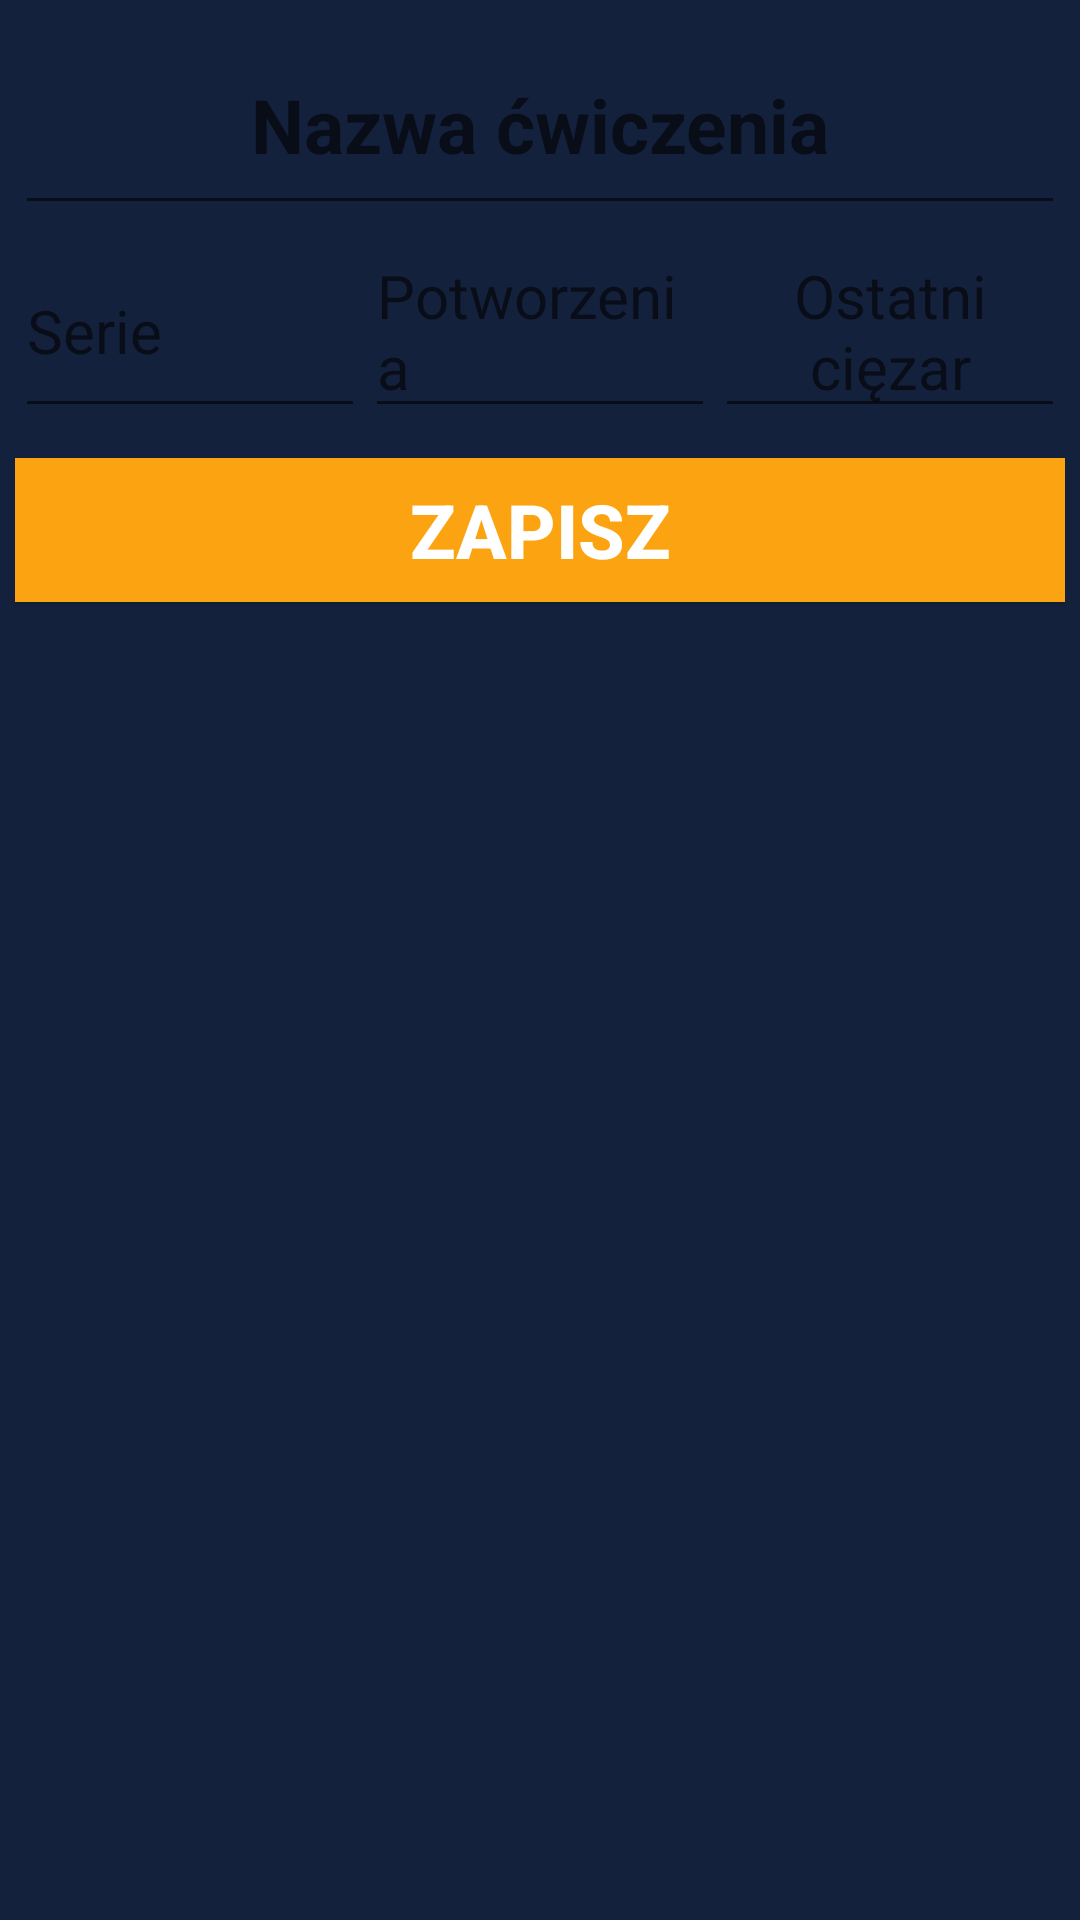

Produce the Android XML layout that renders to this screen, including the resource entries it uses.
<!-- AndroidManifest.xml: application theme AppTheme -->
<!-- res/layout/nowy_trening1.xml -->
<?xml version="1.0" encoding="utf-8"?>

<LinearLayout xmlns:android="http://schemas.android.com/apk/res/android"
    android:layout_width="match_parent"
    android:layout_height="match_parent"
    xmlns:tools="http://schemas.android.com/tools"
    android:orientation="vertical"
    android:padding="5dp"
    tools:context=".new_trening1"
    android:background="#14213d"

    >

    <EditText
        android:id="@+id/add_name"
        android:layout_width="match_parent"
        android:layout_height="70dp"
        android:hint="Nazwa ćwiczenia"
        android:textAlignment="center"
        android:textColor="#fff"
        android:textSize="25dp"
        android:textStyle="bold" />

    <LinearLayout
        android:layout_width="match_parent"
        android:layout_height="wrap_content"
        android:orientation="horizontal">

        <EditText
            android:id="@+id/add_set"
            android:layout_width="match_parent"
            android:layout_height="match_parent"
            android:layout_weight="1"
            android:hint="Serie"
            android:textColor="#fff"
            android:textSize="20dp" />

        <EditText
            android:id="@+id/add_rep"
            android:layout_width="match_parent"
            android:layout_height="match_parent"
            android:layout_weight="1"
            android:hint="Potworzenia"
            android:textColor="#fff"
            android:textSize="20dp" />
        <EditText
            android:layout_weight="1"
            android:id="@+id/add_weight"
            android:layout_width="match_parent"
            android:layout_height="match_parent"
            android:textSize="20dp"
            android:textAlignment="center"
            android:gravity="center"
            android:hint="Ostatni cięzar"
            android:textColor="#fff"/>
    </LinearLayout>


    <Button
        android:layout_marginTop="10dp"
        android:background="#fca311"
        android:id="@+id/save_workout"
        android:layout_width="match_parent"
        android:layout_height="wrap_content"
        android:text="ZAPISZ"
        android:textColor="#fff"
        android:textSize="25dp"
        android:textStyle="bold" />

</LinearLayout>
<!-- resources referenced by this layout -->
<resources>
  <style name="AppTheme" parent="Theme.AppCompat.Light.DarkActionBar">
          
          <item name="colorPrimary">@color/colorPrimary</item>
          <item name="colorPrimaryDark">@color/colorAccent</item>
          <item name="colorAccent">@color/colorAccent</item>
          <item name="android:textColor">@color/colorAccent</item>
      </style>
  <color name="colorPrimary">@color/colorAccent</color>
  <color name="colorAccent">#383838</color>
</resources>
